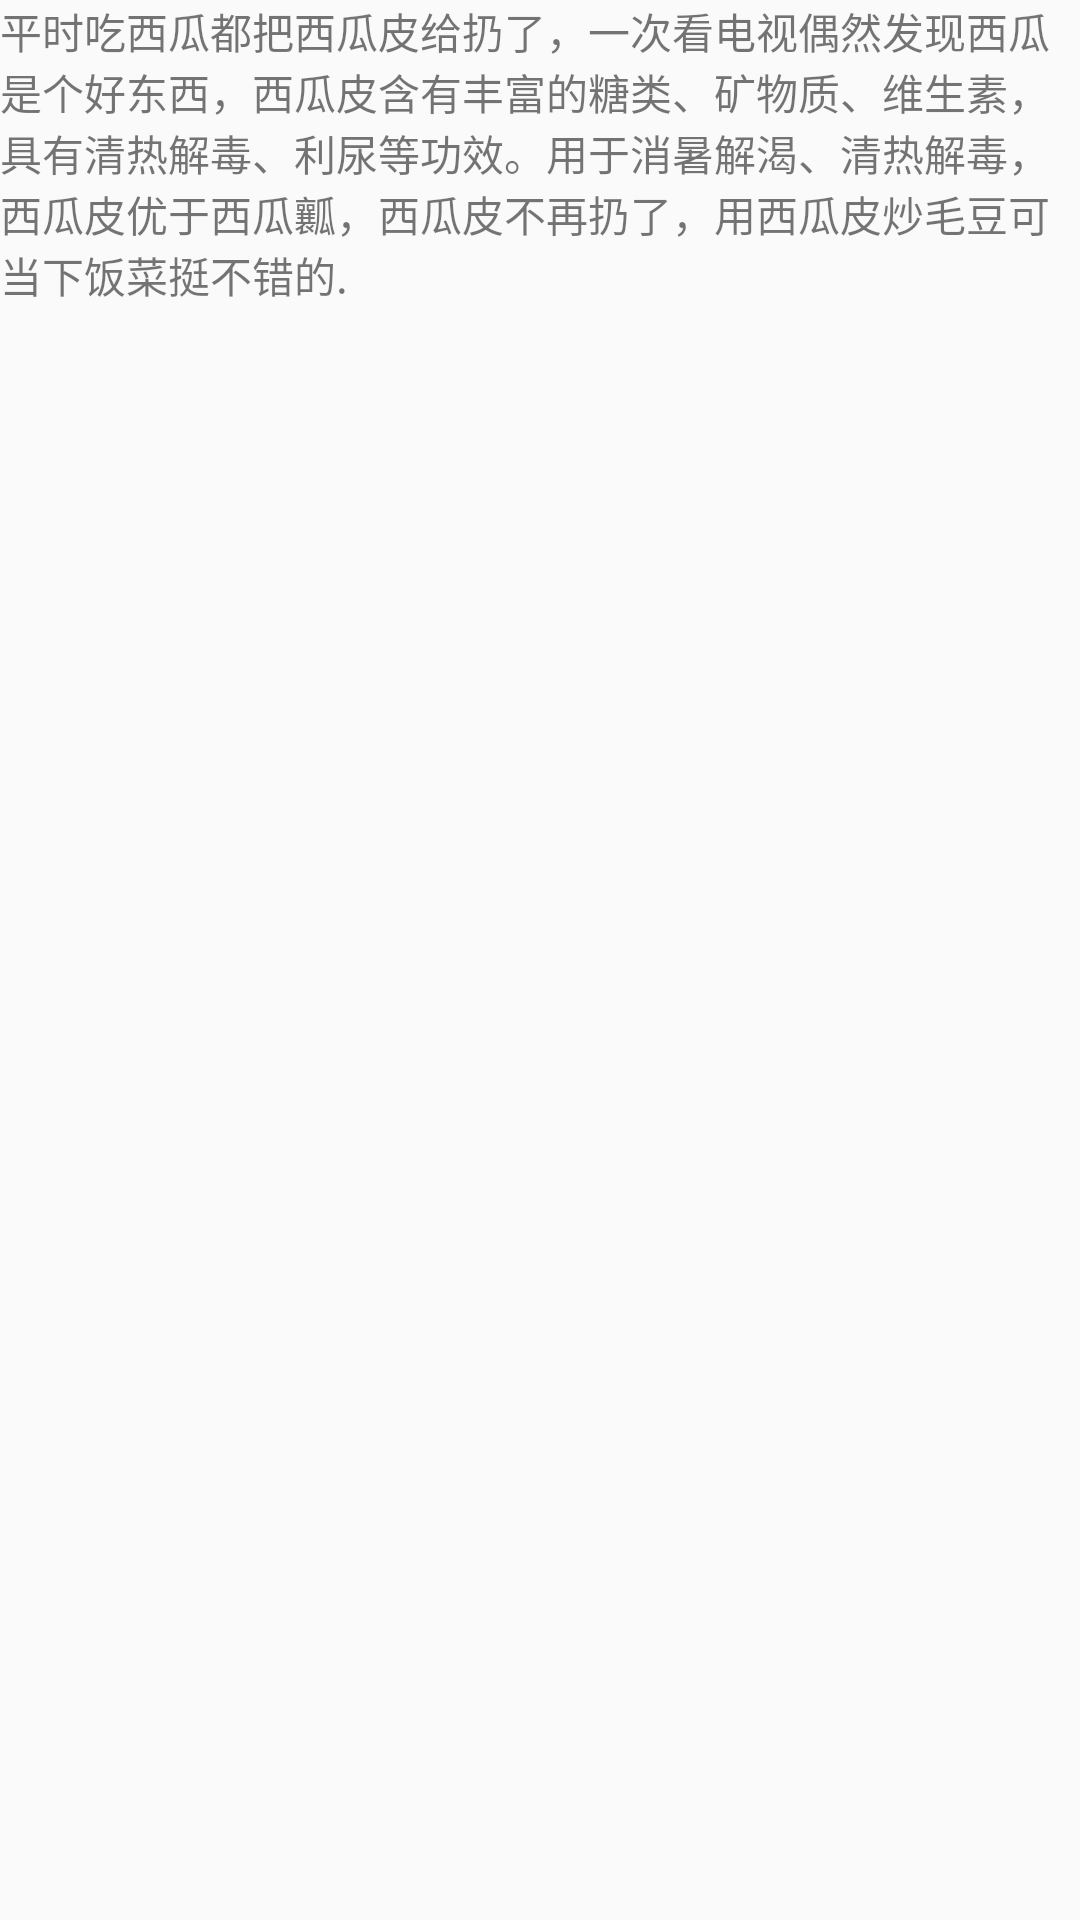

Produce the Android XML layout that renders to this screen, including the resource entries it uses.
<!-- AndroidManifest.xml: application theme AppTheme -->
<!-- res/layout/details_imtro_burden.xml -->
<?xml version="1.0" encoding="utf-8"?>
<LinearLayout xmlns:android="http://schemas.android.com/apk/res/android"
              android:orientation="vertical"
              android:layout_width="match_parent"
              android:layout_height="match_parent">

    <TextView
        android:id="@+id/tv_detail_imtro"
        android:layout_width="match_parent"
        android:layout_height="wrap_content"
        android:text="平时吃西瓜都把西瓜皮给扔了，一次看电视偶然发现西瓜是个好东西，西瓜皮含有丰富的糖类、矿物质、维生素，具有清热解毒、利尿等功效。用于消暑解渴、清热解毒，西瓜皮优于西瓜瓤，西瓜皮不再扔了，用西瓜皮炒毛豆可当下饭菜挺不错的."/>

    <android.support.v7.widget.RecyclerView
        android:id="@+id/rv_detail_burden"
        android:layout_width="match_parent"
        android:layout_height="wrap_content"
        android:scrollbars="vertical"/>

</LinearLayout>
<!-- resources referenced by this layout -->
<resources>
  <style name="AppTheme" parent="Theme.AppCompat.Light.NoActionBar">
          
          <item name="colorPrimary">@color/colorPrimary</item>
          <item name="colorPrimaryDark">@color/colorPrimaryDark</item>
          <item name="colorAccent">@color/colorAccent</item>
  
      </style>
  <color name="colorPrimary">#3F51B5</color>
  <color name="colorPrimaryDark">#303F9F</color>
  <color name="colorAccent">#FF4081</color>
</resources>
